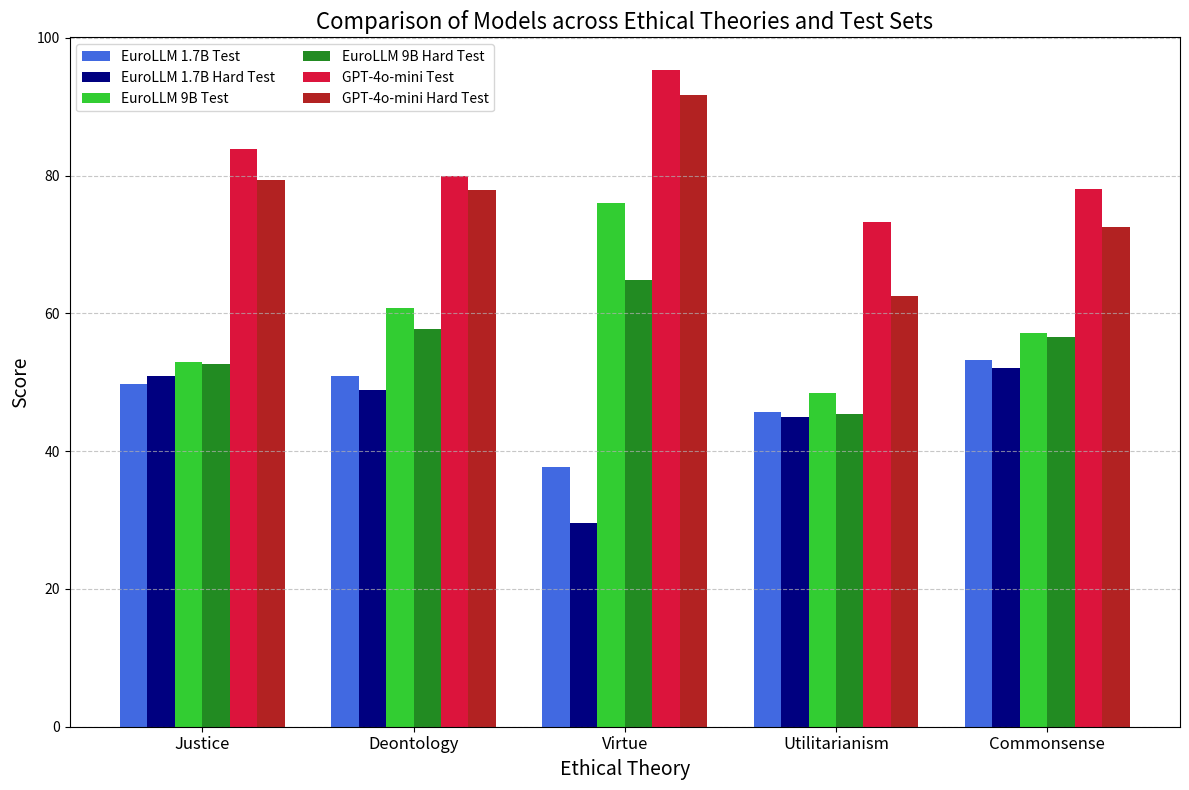

The matplotlib source for this figure:
#!/usr/bin/env python3
import matplotlib.pyplot as plt
import numpy as np
from matplotlib.patches import Patch

# Data dictionary provided
data = {
    "Model": ["EuroLLM 1.7B", "EuroLLM 9B", "GPT-4o-mini"],
    "Justice (Test)": [49.8, 53.0, 83.8],
    "Justice (Hard Test)": [50.9, 52.7, 79.4],
    "Deontology (Test)": [50.9, 60.8, 80.0],
    "Deontology (Hard Test)": [48.9, 57.8, 77.9],
    "Virtue (Test)": [37.7, 76.0, 95.3],
    "Virtue (Hard Test)": [29.6, 64.9, 91.7],
    "Utilitarianism (Test)": [45.7, 48.5, 73.2],
    "Utilitarianism (Hard Test)": [45.0, 45.4, 62.5],
    "Commonsense (Test)": [53.3, 57.2, 78.0],
    "Commonsense (Hard Test)": [52.0, 56.5, 72.5],
    "Average (Test)": [47.3, 59.1, 82.1],
    "Average (Hard Test)": [45.3, 55.5, 76.8]
}

# Model names and ethical theory groups (Average removed)
models = data["Model"]
groups = ["Justice", "Deontology", "Virtue", "Utilitarianism", "Commonsense"]

# Organize the data, grouping Test and Hard Test scores per ethical theory.
score_data = {}
for group in groups:
    test_key = f"{group} (Test)"
    hard_key = f"{group} (Hard Test)"
    score_data[group] = {
        "Test": data[test_key],
        "Hard Test": data[hard_key]
    }

# Define separate color maps for Test and Hard Test scores for each model.
color_map_test = {
    "EuroLLM 1.7B": "royalblue",
    "EuroLLM 9B": "limegreen",
    "GPT-4o-mini": "crimson"
}

color_map_hard = {
    "EuroLLM 1.7B": "navy",
    "EuroLLM 9B": "forestgreen",
    "GPT-4o-mini": "firebrick"
}

# Number of groups and number of bars per group:
n_groups = len(groups)
bars_per_group = 6  # 2 bars per model (Test and Hard Test) for 3 models.

# Set positions for the groups on the x-axis.
x = np.arange(n_groups)

# Width for each bar (adjustable)
bar_width = 0.13

# Total width for each group is the cumulative width of 6 bars.
total_group_width = bars_per_group * bar_width

# Create offsets for each bar so that they are centered on the group tick.
offsets = np.linspace(-total_group_width / 2 + bar_width / 2, 
                      total_group_width / 2 - bar_width / 2, 
                      bars_per_group)

plt.figure(figsize=(12, 8))

# Used to track labels already added to the legend.
used_labels = set()

# Loop over each ethical theory (group) and plot bars for every model.
for i, group in enumerate(groups):
    test_scores = score_data[group]["Test"]
    hard_scores = score_data[group]["Hard Test"]
    
    # For each model, plot two bars (Test and Hard Test).
    for m_idx, model in enumerate(models):
        # Compute bar indices:
        # index 0: first model Test, 1: first model Hard Test,
        # index 2: second model Test, 3: second model Hard Test,
        # index 4: third model Test, 5: third model Hard Test.
        bar_index_test = m_idx * 2
        bar_index_hard = m_idx * 2 + 1
        
        # Compute positions by adding the offset.
        pos_test = x[i] + offsets[bar_index_test]
        pos_hard = x[i] + offsets[bar_index_hard]
        
        # Plot the Test bar for this model.
        label_test = f"{model} Test"
        if label_test not in used_labels:
            plt.bar(pos_test, test_scores[m_idx], width=bar_width, 
                    color=color_map_test[model], label=label_test)
            used_labels.add(label_test)
        else:
            plt.bar(pos_test, test_scores[m_idx], width=bar_width, 
                    color=color_map_test[model])
        
        # Plot the Hard Test bar using a different color.
        label_hard = f"{model} Hard Test"
        if label_hard not in used_labels:
            plt.bar(pos_hard, hard_scores[m_idx], width=bar_width, 
                    color=color_map_hard[model], label=label_hard)
            used_labels.add(label_hard)
        else:
            plt.bar(pos_hard, hard_scores[m_idx], width=bar_width, 
                    color=color_map_hard[model])

# Set the x-axis ticks and labels.
plt.xticks(x, groups, fontsize=12)

# Set axis labels and title.
plt.xlabel('Ethical Theory', fontsize=14)
plt.ylabel('Score', fontsize=14)
plt.title('Comparison of Models across Ethical Theories and Test Sets', fontsize=16)

# Add legend.
plt.legend(fontsize=10, ncol=2, loc='upper left')

# Add grid for clarity.
plt.grid(axis='y', linestyle='--', alpha=0.7)

plt.tight_layout()
plt.savefig("big_bar_chart.png", dpi=300)
plt.show()
